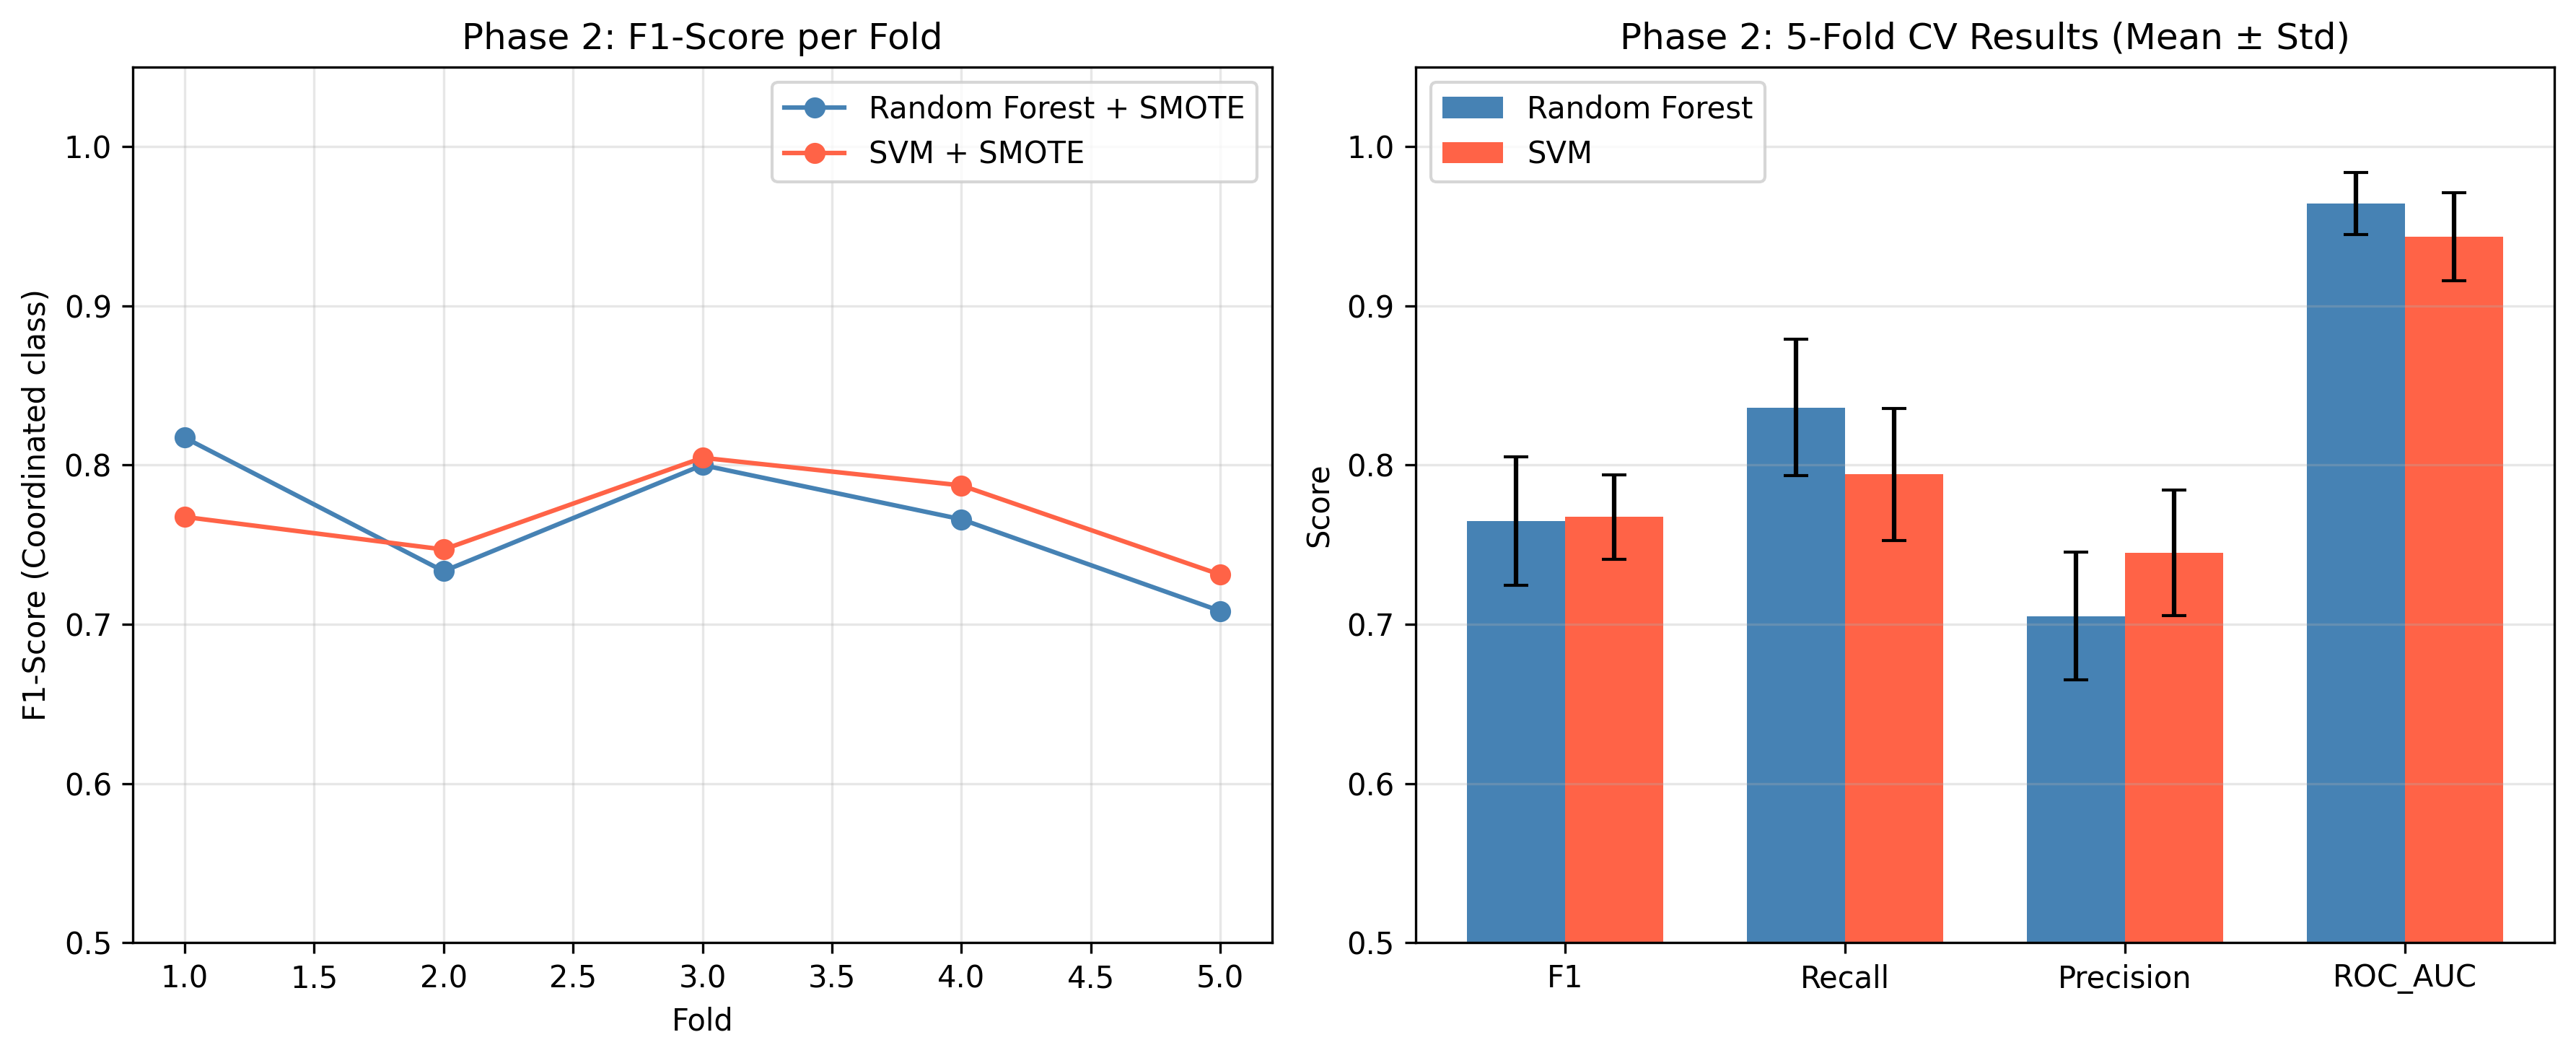

The file beside this chart, header and first rows:
Model, Fold, F1, Recall, Precision, ROC_AUC
Random Forest, 1, 0.8172, 0.8837, 0.76, 0.9939
Random Forest, 2, 0.7333, 0.7857, 0.6875, 0.9459
Random Forest, 3, 0.8, 0.8837, 0.7308, 0.9408
Random Forest, 4, 0.766, 0.8372, 0.7059, 0.9762
Random Forest, 5, 0.7083, 0.7907, 0.6415, 0.9639
SVM, 1, 0.7674, 0.7674, 0.7674, 0.9802
SVM, 2, 0.747, 0.7381, 0.7561, 0.9277
SVM, 3, 0.8046, 0.814, 0.7955, 0.9058
SVM, 4, 0.7872, 0.8605, 0.7255, 0.9703
SVM, 5, 0.7312, 0.7907, 0.68, 0.9328
